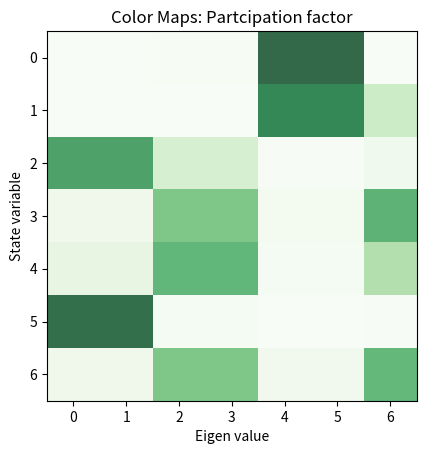
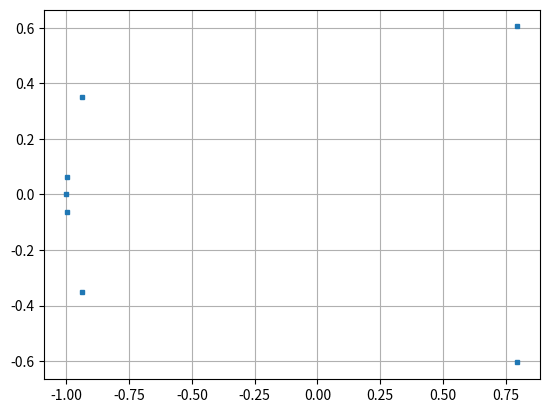

Python code for these plots, in order: (Note: this script raises an exception after producing the figures.)
# -*- coding: utf-8 -*-
"""
Created on Sat Oct 23 23:18:10 2021

IN this we set the IQ= 0 , everything in inverter currrentframe of reference
We will have the following three inverters

2. Voltage Controlled Inverters (INV2,3)
- theta
- voltage (maybe?)

3. Line dynamics
- Id
- Iq

Controller design :
    Current controller: Kp, Ki based on plant inversion
    The droop constants for the voltage is same for VCI 1,2
    The droop constants for the current controller is different
[redacted]
"""


import numpy as np
import matplotlib.pyplot as plt
from scipy.optimize import fsolve
from scipy.integrate import odeint
from numpy.linalg import eig

def matprint(mat, fmt="g"):
    col_maxes = [max([len(("{:"+fmt+"}").format(x)) for x in col]) for col in mat.T]
    for x in mat:
        for i, y in enumerate(x):
            print(("{:"+str(col_maxes[i])+fmt+"}").format(y), end="  ")
        print("")
        
def Participation_Factor_Eval(A,epsi):

# Returns the partciipation factor of a matrix with a thresholding 

    [D,W] = eig(A); # we refer to W as the right eigen vectors (Machowski pp 530)

    U = np.transpose(np.linalg.inv(W));  # left eigen vectors

    PF  = np.zeros((len(A),len(A)));
    
    for i in range(0,len(A)):
        for j in range(0,len(A)):
            aa = np.abs(U[i][j]*W[i][j]);
            if(aa<epsi):
                 PF[i][j] = 0;
            else:
                 PF[i][j] = aa;

    #VV = np.diag(D); # displays the eigen values
   
    np.set_printoptions(precision=3)
    print('\n\n Eigen values ');
    print(D.T)
    print('\n\n Participation Factor Code:');
    matprint(PF)
    # displays the participation factors
    plt.figure(1)
   # A= np.diag(np.array([1,2,3,4,5]));
    [m,n] = np.shape(PF);
    plt.imshow(PF, alpha=0.8, cmap ="Greens")
    plt.xticks(np.arange(n))
    plt.yticks(np.arange(m))
    plt.xlabel('Eigen value')
    plt.ylabel('State variable')
    plt.title('Color Maps: Partcipation factor')
    plt.show




#Number of module in series
Ns =3;

# Inverter paramertres
S_rated = 2000;
V_nom =  30*np.sqrt(2);
V_grid = V_nom*Ns;

I_nom = 2*S_rated/(3*V_grid);
omega_nom = 2*60*np.pi;
Rf = 20.4;
Lf = 1.2e-3;
Cf = 20e-6;
Rg = 0.4;
Lg = 1.2e-3;
E = V_grid;
Pref1 = 100;
Pref2 = 100;
Pref3 = 100;

Kdv = 4.5;


# dVOC parameters
eta = 1e3;
mu  = 1e-1;

# x = [0=id, 1=iq, 2=delta, 3=V, 4=omega]

def f(x,param):
    
    V_nom , omega_nom, eta, mu, Lf, Rf, Pref1, Pref2, Pref3, Kdv= param;

    Id, V1, th1, V2, th2, V3, th3 = x;

    V1d = V1*np.cos(th1);
    V1q = V1*np.sin(th1);
    
    V2d = V2*np.cos(th2);
    V2q = V2*np.sin(th2);
    
    V3d = V3*np.cos(th3);
    V3q = V3*np.sin(th3);  
  
    # the differential equations of each inverter is written in its own reference frame    
    I1d = Id*np.cos(-th1);
    I1q = Id*np.sin(-th1);
    I2d = Id*np.cos(-th2);
    I2q = Id*np.sin(-th2);
    I3d = Id*np.cos(-th3);
    I3q = Id*np.sin(-th3);
    
   
    dx_dt = [ (1/Lf)*(-Rf*Id + V1d + V2d + V3d ),
              mu*V1*(V_nom**2-V1**2) - (2*eta/(3*V1))*(1.5*(V1d*I1d+V1q*I1q)-Pref1),
              omega_nom - Kdv*np.arctan2(-I1q,I1d),#np.arctan2(1.5*(V1q*Id-V1d*Iq),1.5*(V1d*Id+V1q*Iq)),
              mu*V2*(V_nom**2-V2**2) - (2*eta/(3*V2))*(1.5*(V2d*I2d+V2q*I2q)-Pref2),
              omega_nom -Kdv*np.arctan2(-I2q,I2d),#np.arctan2(1.5*(V2q*Id-V2d*Iq),1.5*(V2d*Id+V2q*Iq)),
              mu*V3*(V_nom**2-V3**2) - (2*eta/(3*V3))*(1.5*(V3d*I3d+V3q*I3q)-Pref3),
              omega_nom - Kdv*np.arctan2(-I3q,I3d)]#np.arctan2(1.5*(V3q*Id-V3d*Iq),1.5*(V3d*Id+V3q*Iq))]
  
    return dx_dt

x_init = [Pref1/(1.5*V_nom),V_nom,0,V_nom,0,V_nom,0];

# Iod, Ioq, Vcd, Vcq, Id, Iq, gamma_vq, th_pll, gamma_pwr, gamma_d1, gamma_q1, V2, th2, V3, th3 = x

param = [V_nom , omega_nom, eta, mu, Lf, Rf, Pref1, Pref2, Pref3, Kdv]

equilibrium, infodict,ie,msg = fsolve(f, x_init, param, full_output=1)
        
[eig_val,eig_vect] = eig(infodict["fjac"]);
Participation_Factor_Eval(infodict["fjac"],0.001);
eig_real = [ele.real for ele in eig_val];
eig_imag = [ele.imag for ele in eig_val];

plt.figure(2)
plt.plot(eig_real, eig_imag,'s',markersize=3, markeredgewidth=1)
plt.grid()

print("Success ?",ie)


# SImulate the system
# Comment out this part if you do not want to simulate

def diff(x, t, V_nom , omega_nom, eta, mu, Lf, Rf, Pref1, Pref2, Pref3, Kdv):
    
    V_nom , omega_nom, eta, mu, Lf, Rf, Pref1, Pref2, Pref3, Kdv= param;

    Id, V1, th1, V2, th2, V3, th3 = x;

    V1d = V1*np.cos(th1);
    V1q = V1*np.sin(th1);
    
    V2d = V2*np.cos(th2);
    V2q = V2*np.sin(th2);
    
    V3d = V3*np.cos(th3);
    V3q = V3*np.sin(th3);  
  
    # the differential equations of each inverter is written in its own reference frame    
    I1d = Id*np.cos(-th1);
    I1q = Id*np.sin(-th1);
    I2d = Id*np.cos(-th2);
    I2q = Id*np.sin(-th2);
    I3d = Id*np.cos(-th3);
    I3q = Id*np.sin(-th3);
    
   
    dx_dt = [ (1/Lf)*(-Rf*Id + V1d + V2d + V3d ),
              mu*V1*(V_nom**2-V1**2) - (2*eta/(3*V1))*(1.5*(V1d*I1d+V1q*I1q)-Pref1),
              omega_nom - Kdv*np.arctan2(-I1q,I1d),#np.arctan2(1.5*(V1q*Id-V1d*Iq),1.5*(V1d*Id+V1q*Iq)),
              mu*V2*(V_nom**2-V2**2) - (2*eta/(3*V2))*(1.5*(V2d*I2d+V2q*I2q)-Pref2),
              omega_nom -Kdv*np.arctan2(-I2q,I2d),#np.arctan2(1.5*(V2q*Id-V2d*Iq),1.5*(V2d*Id+V2q*Iq)),
              mu*V3*(V_nom**2-V3**2) - (2*eta/(3*V3))*(1.5*(V3d*I3d+V3q*I3q)-Pref3),
              omega_nom - Kdv*np.arctan2(-I3q,I3d)]#np.arctan2(1.5*(V3q*Id-V3d*Iq),1.5*(V3d*Id+V3q*Iq))]
  
    return dx_dt

tstart = 0
tstop = 1
increment = 0.0001
x0 = [0,0]
tstart_plot = np.int((0/100)*tstop/increment)
t = np.arange(tstart,tstop+1,increment)
res = odeint(diff, x_init, t, args=(V_nom , omega_nom, eta, mu, Lf, Rf, Pref1, Pref2, Pref3, Kdv))
Id_disp = res[tstart_plot:-1,0]
V1_disp = res[tstart_plot:-1,1]
th1_disp = res[tstart_plot:-1,2]
V2_disp = res[tstart_plot:-1,3]
th2_disp = res[tstart_plot:-1,4]
V3_disp = res[tstart_plot:-1,5]
th3_disp = res[tstart_plot:-1,6]

t = t[tstart_plot:-1];
# Plot the Results
plt.figure(3)
plt.plot(t,Id_disp)
plt.title('Currents')
plt.xlabel('t')
plt.ylabel('x(t)')
plt.grid()
#plt.axis([-1, 1, -1.5, 1.5])
plt.legend(["Id"])
plt.show()
plt.figure(4)
plt.plot(t,V1_disp)
plt.plot(t,V2_disp)
plt.plot(t,V3_disp)
plt.title('Voltages')
plt.xlabel('t')
plt.ylabel('x(t)')
plt.grid()
#plt.axis([-1, 1, -1.5, 1.5])
plt.legend(["V1","V2","V3"])
plt.show()

plt.figure(6)
plt.plot(t,th1_disp)
plt.plot(t,th2_disp)
plt.plot(t,th3_disp)
plt.title('Angles')
plt.xlabel('t')
plt.ylabel('x(t)')
plt.grid()
#plt.axis([-1, 1, -1.5, 1.5])
plt.legend(["th1", "th2","th3"])
plt.show()
